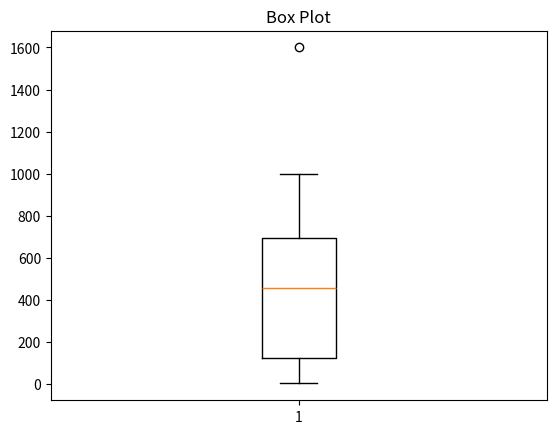

Write Python code to recreate this figure.
# 2.Add two outliers to the above data and display the box plot.
import pandas as pd
import numpy as np
from matplotlib.pyplot import *
outliers = [100, 458, 500, 85, 555, 78, 123, 457, 852, 321, 114, 445, 635, 887, 999, 124, 456, 756, 856, 223, 456]
outliers.append(1600)
outliers.append(1)
b = [outliers]
boxplot(b)
title("Box Plot")
show()
